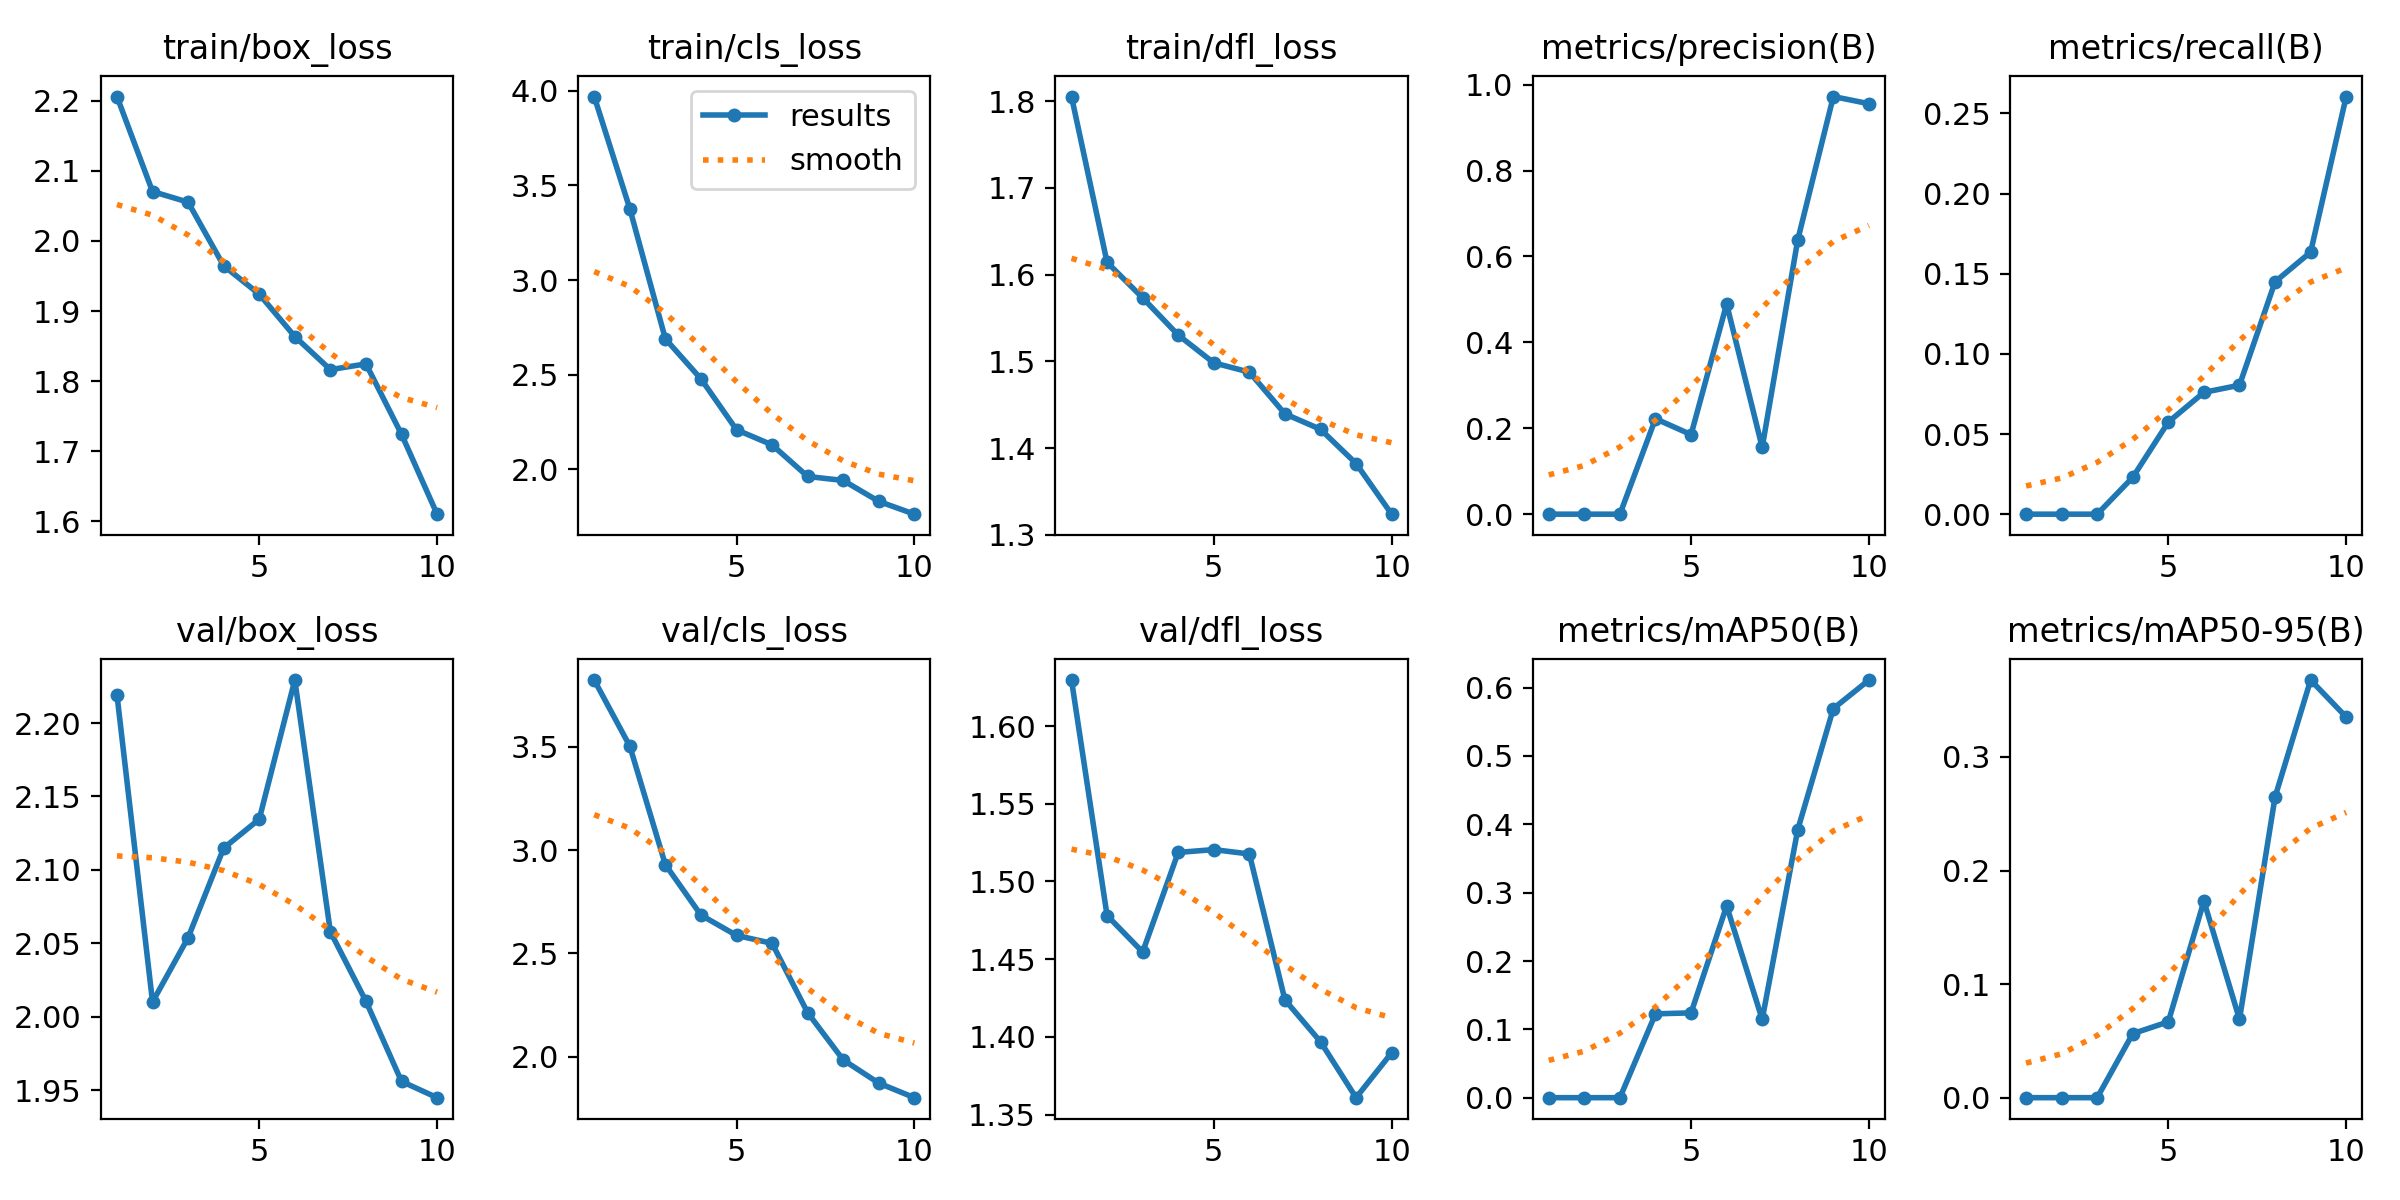

Source data for this figure (header and first rows):
epoch, train/box_loss, train/cls_loss, train/dfl_loss, metrics/precision(B), metrics/recall(B), metrics/mAP50(B), metrics/mAP50-95(B), val/box_loss, val/cls_loss, val/dfl_loss, lr/pg0, lr/pg1, lr/pg2
1, 2.206, 3.969, 1.805, 0, 0, 0, 0, 2.219, 3.824, 1.63, 0.0002429, 0.0002429, 0.0002429
2, 2.07, 3.377, 1.614, 0, 0, 0, 0, 2.01, 3.504, 1.478, 0.0004506, 0.0004506, 0.0004506
3, 2.055, 2.69, 1.573, 0, 0, 0, 0, 2.054, 2.93, 1.455, 0.0006074, 0.0006074, 0.0006074
4, 1.964, 2.478, 1.53, 0.2222, 0.02299, 0.1227, 0.05637, 2.115, 2.685, 1.519, 0.0007133, 0.0007133, 0.0007133
5, 1.924, 2.21, 1.498, 0.1852, 0.05747, 0.1241, 0.0668, 2.135, 2.587, 1.52, 0.0007682, 0.0007682, 0.0007682
6, 1.864, 2.13, 1.488, 0.4891, 0.07599, 0.2806, 0.1731, 2.229, 2.548, 1.518, 0.0007216, 0.0007216, 0.0007216
7, 1.816, 1.963, 1.44, 0.1556, 0.08046, 0.1145, 0.06904, 2.058, 2.212, 1.424, 0.0005802, 0.0005802, 0.0005802
8, 1.825, 1.942, 1.422, 0.6389, 0.145, 0.3923, 0.2647, 2.01, 1.984, 1.397, 0.0004387, 0.0004387, 0.0004387
9, 1.724, 1.832, 1.382, 0.9722, 0.1635, 0.5694, 0.3677, 1.956, 1.871, 1.361, 0.0002972, 0.0002972, 0.0002972
10, 1.61, 1.764, 1.324, 0.9556, 0.2605, 0.6111, 0.3352, 1.945, 1.801, 1.39, 0.0001558, 0.0001558, 0.0001558
